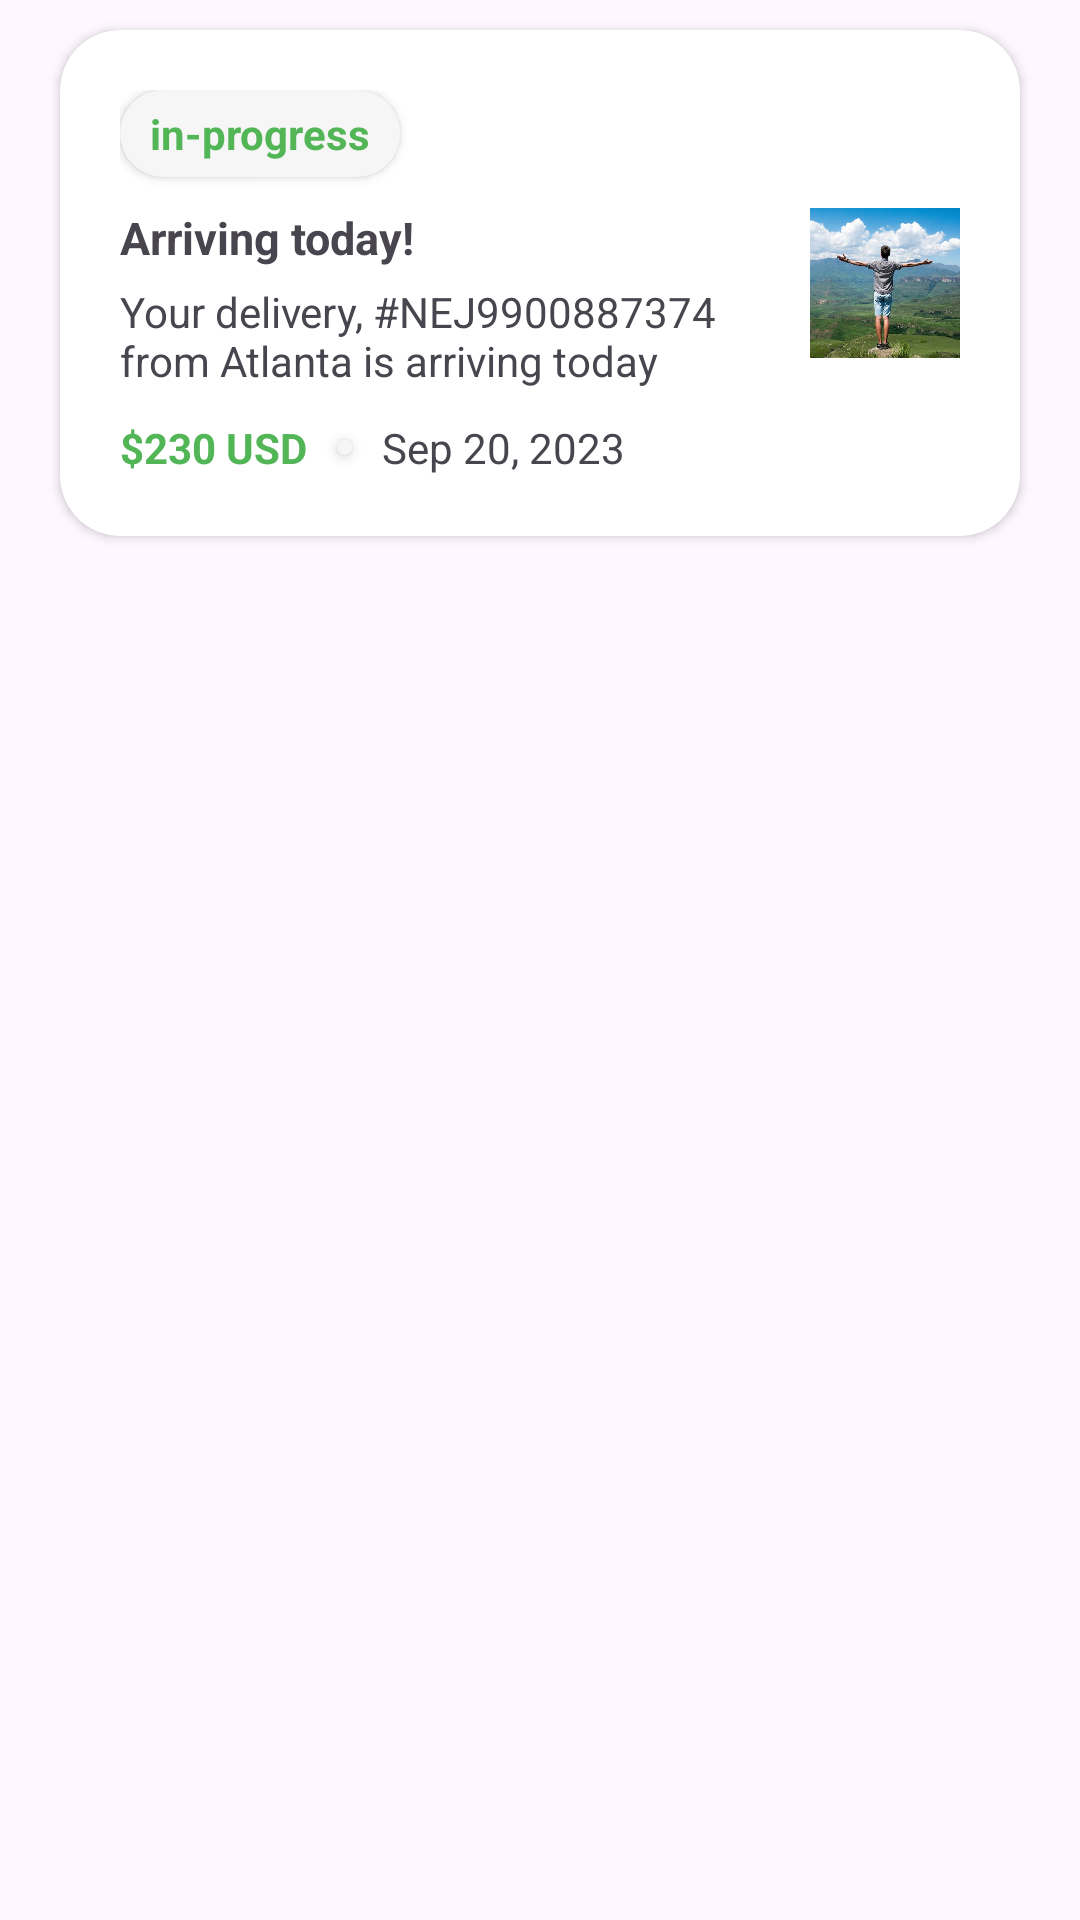

Layout XML and referenced resources for this Android screen:
<!-- AndroidManifest.xml: application theme Theme.ShipmentApp -->
<!-- res/layout/shipment_item.xml -->
<?xml version="1.0" encoding="utf-8"?>
<LinearLayout xmlns:android="http://schemas.android.com/apk/res/android"
    android:layout_width="match_parent"
    android:layout_height="wrap_content"
    xmlns:app="http://schemas.android.com/apk/res-auto">

    <androidx.cardview.widget.CardView
        android:layout_width="match_parent"
        android:layout_height="wrap_content"
        android:layout_marginHorizontal="20dp"
        app:cardCornerRadius="20dp"
        android:layout_marginVertical="10dp"
        >

        <LinearLayout
            android:layout_width="match_parent"
            android:layout_height="wrap_content"
            android:orientation="horizontal"
            android:layout_margin="20dp"
            android:gravity="center"
            >
            <LinearLayout
                android:layout_width="match_parent"
                android:layout_height="wrap_content"
                android:orientation="vertical"
                android:layout_weight="1"
                android:layout_marginEnd="10dp"
                >
                <androidx.cardview.widget.CardView
                    android:layout_width="wrap_content"
                    android:layout_height="wrap_content"
                    app:cardCornerRadius="50dp"
                    app:cardBackgroundColor="#f6f6f6"
                    >
                    <RelativeLayout
                        android:layout_width="wrap_content"
                        android:layout_height="wrap_content"
                        android:layout_marginHorizontal="10dp"
                        android:layout_marginVertical="5dp"
                        >

                        <TextView
                            android:layout_width="wrap_content"
                            android:layout_height="wrap_content"
                            android:layout_centerInParent="true"
                            android:text="in-progress"
                            android:textColor="#52B556"
                            android:textStyle="bold" />
                    </RelativeLayout>
                </androidx.cardview.widget.CardView>
                <TextView
                    android:layout_width="match_parent"
                    android:layout_height="wrap_content"
                    android:text="Arriving today!"
                    android:layout_marginTop="10dp"
                    android:textStyle="bold"
                    android:textSize="15sp"
                    />
                <TextView
                    android:layout_width="match_parent"
                    android:layout_height="wrap_content"
                    android:layout_marginTop="5dp"
                    android:text="Your delivery, #NEJ9900887374 from Atlanta is arriving today"
                    />
                <LinearLayout
                    android:layout_width="wrap_content"
                    android:layout_height="wrap_content"
                    android:orientation="horizontal"
                    android:gravity="center"
                    android:layout_marginTop="10dp"
                    >

                    <TextView
                        android:layout_width="wrap_content"
                        android:layout_height="wrap_content"
                        android:text="$230 USD"
                        android:textStyle="bold"
                        android:textColor="#52B556"
                        />

                    <androidx.cardview.widget.CardView
                        android:layout_width="5dp"
                        android:layout_height="5dp"
                        app:cardCornerRadius="3dp"
                        android:layout_marginHorizontal="10dp"
                        app:cardBackgroundColor="#f6f6f6"
                        />

                    <TextView
                        android:layout_width="wrap_content"
                        android:layout_height="wrap_content"
                        android:text="Sep 20, 2023"
                        />

                </LinearLayout>
            </LinearLayout>
            <ImageView
                android:layout_width="50dp"
                android:layout_height="50dp"
                android:src="@drawable/ic_image"
                android:scaleType="centerCrop"
                />
        </LinearLayout>
    </androidx.cardview.widget.CardView>

</LinearLayout>
<!-- resources referenced by this layout -->
<resources>
  <!-- drawable ic_image: jpg bitmap (drawable, 40111 bytes) -->
  <style name="Theme.ShipmentApp" parent="Base.Theme.ShipmentApp" />
  <style name="Base.Theme.ShipmentApp" parent="Theme.Material3.DayNight.NoActionBar">
          
          
      </style>
</resources>
